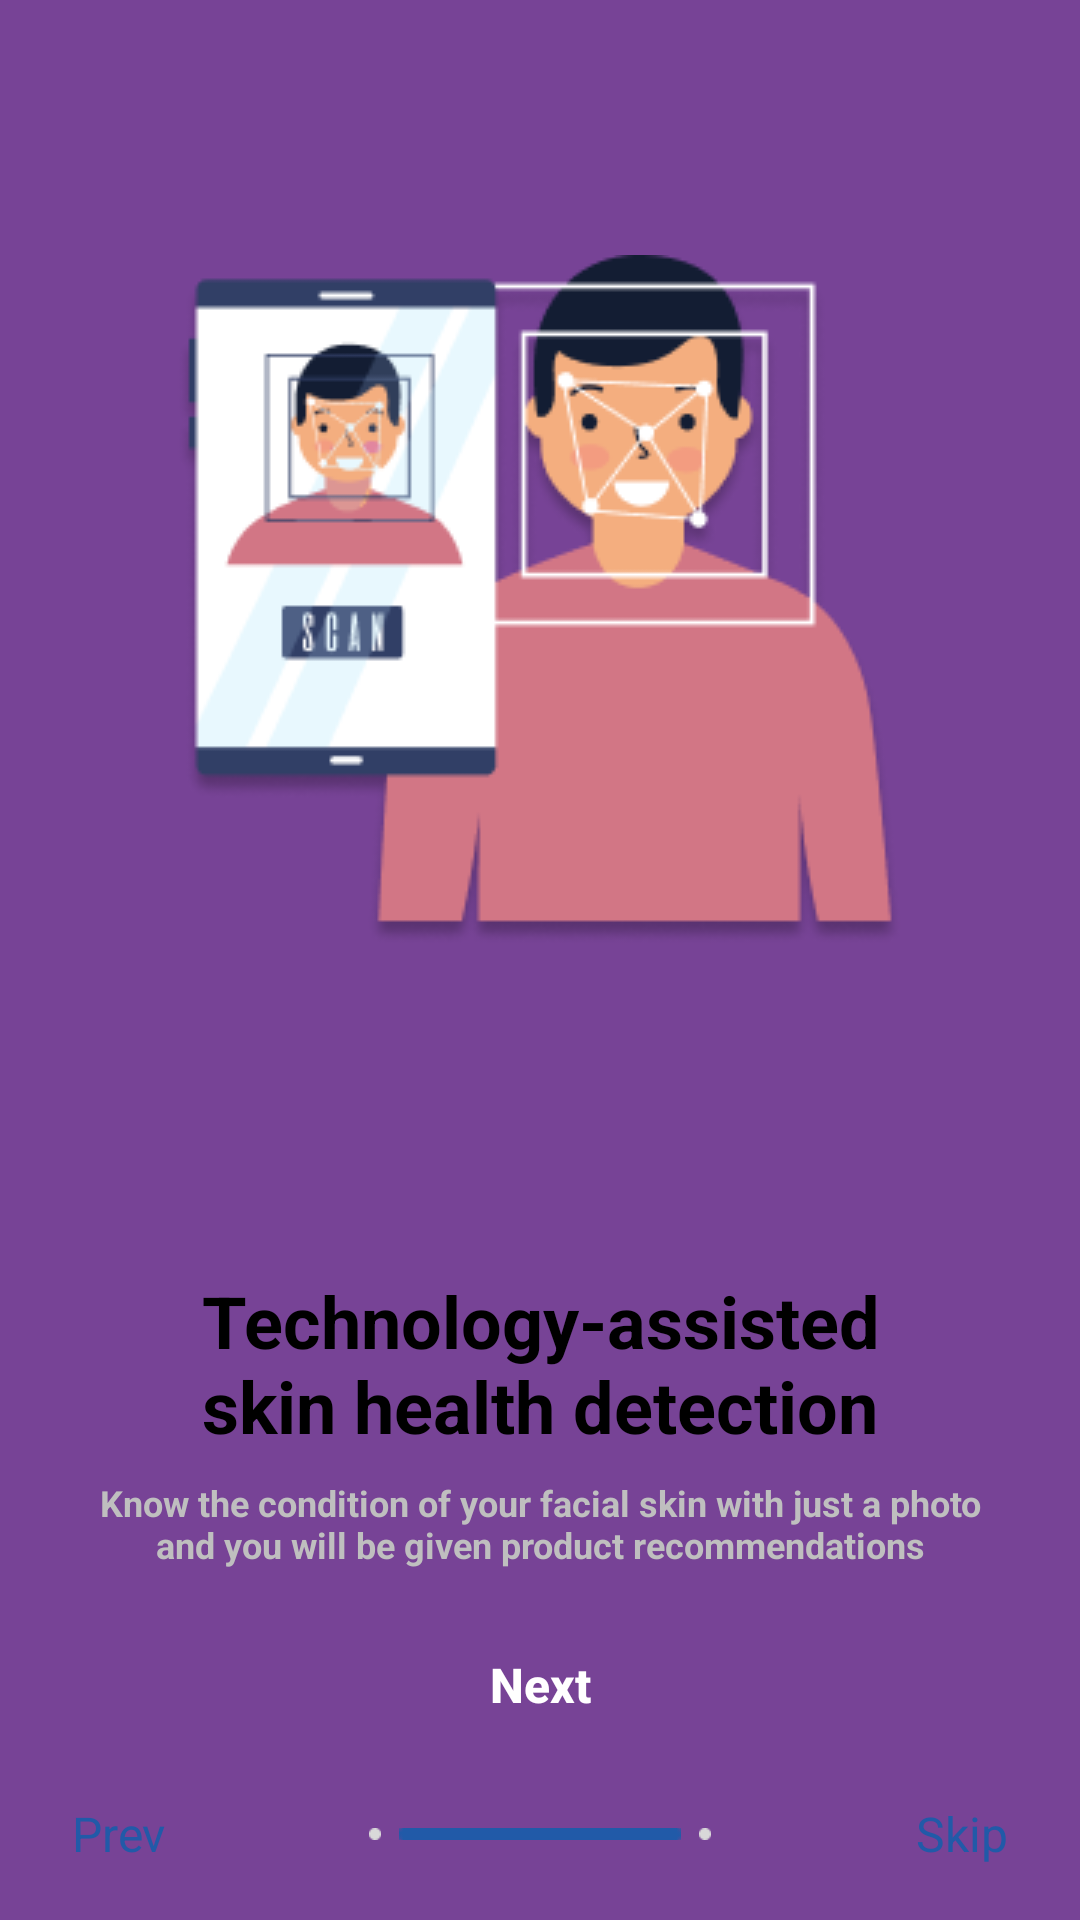

Produce the Android XML layout that renders to this screen, including the resource entries it uses.
<!-- AndroidManifest.xml: application theme Theme.BrightMe -->
<!-- res/layout/activity_on_boarding2.xml -->
<?xml version="1.0" encoding="utf-8"?>
<androidx.constraintlayout.widget.ConstraintLayout
    xmlns:android="http://schemas.android.com/apk/res/android"
    xmlns:app="http://schemas.android.com/apk/res-auto"
    xmlns:tools="http://schemas.android.com/tools"
    android:layout_width="match_parent"
    android:layout_height="match_parent"
    android:background="@color/purple_main"
    tools:context=".ui.on_boarding.OnBoarding2Activity">

    <View
        android:id="@+id/view_bg"
        android:layout_width="match_parent"
        android:layout_height="240dp"
        android:background="@drawable/bg_secondary"
        app:layout_constraintBottom_toBottomOf="parent"/>

    <ImageView
        android:id="@+id/iv_onboarding"
        android:layout_width="wrap_content"
        android:layout_height="wrap_content"
        app:layout_constraintBottom_toTopOf="@id/view_bg"
        app:layout_constraintEnd_toEndOf="parent"
        app:layout_constraintStart_toStartOf="parent"
        app:layout_constraintTop_toTopOf="parent"
        app:srcCompat="@drawable/iv_onboarding_2" />

    <TextView
        android:id="@+id/header"
        android:layout_width="match_parent"
        android:layout_height="wrap_content"
        android:layout_marginTop="24dp"
        android:gravity="center"
        android:text="@string/header_2"
        android:textColor="@color/black"
        android:textSize="24dp"
        android:textStyle="bold"
        app:layout_constraintEnd_toEndOf="parent"
        app:layout_constraintStart_toStartOf="parent"
        app:layout_constraintTop_toTopOf="@id/view_bg" />

    <TextView
        android:id="@+id/subheader"
        android:layout_width="match_parent"
        android:layout_height="wrap_content"
        android:layout_marginTop="8dp"
        android:gravity="center"
        android:text="@string/subheader_2"
        android:textColor="@color/gray_subheader"
        android:textSize="12dp"
        android:textStyle="bold"
        app:layout_constraintEnd_toEndOf="parent"
        app:layout_constraintStart_toStartOf="parent"
        app:layout_constraintTop_toBottomOf="@id/header" />

    <androidx.appcompat.widget.AppCompatButton
        android:id="@+id/btn_next"
        android:layout_width="150dp"
        android:layout_height="42dp"
        android:background="@drawable/bg_button"
        android:text="@string/next"
        android:textSize="16dp"
        android:textStyle="bold"
        android:textColor="@color/white"
        android:textAllCaps="false"
        app:layout_constraintBottom_toTopOf="@id/constraint_layout"
        app:layout_constraintEnd_toEndOf="parent"
        app:layout_constraintStart_toStartOf="parent"
        app:layout_constraintTop_toBottomOf="@id/subheader"/>

    <androidx.constraintlayout.widget.ConstraintLayout
        android:id="@+id/constraint_layout"
        android:layout_width="match_parent"
        android:layout_height="wrap_content"
        android:layout_marginBottom="18dp"
        android:layout_marginHorizontal="24dp"
        app:layout_constraintBottom_toBottomOf="parent"
        app:layout_constraintEnd_toEndOf="parent"
        app:layout_constraintStart_toStartOf="parent">

        <TextView
            android:id="@+id/tv_prev"
            android:layout_width="wrap_content"
            android:layout_height="wrap_content"
            android:text="@string/prev"
            android:textSize="16dp"
            android:textColor="@color/blue_button_text"
            app:layout_constraintTop_toTopOf="parent"
            app:layout_constraintBottom_toBottomOf="parent"
            app:layout_constraintStart_toStartOf="parent"/>

        <LinearLayout
            android:id="@+id/nested_linear_layout"
            android:layout_width="wrap_content"
            android:layout_height="4dp"
            android:layout_weight="1"
            android:gravity="center"
            android:orientation="horizontal"
            app:layout_constraintTop_toTopOf="parent"
            app:layout_constraintBottom_toBottomOf="parent"
            app:layout_constraintEnd_toEndOf="parent"
            app:layout_constraintStart_toStartOf="parent">

            <ImageView
                android:id="@+id/menu_off_1"
                android:layout_width="wrap_content"
                android:layout_height="wrap_content"
                android:layout_marginRight="4dp"
                app:srcCompat="@drawable/menu_off" />

            <ImageView
                android:id="@+id/menu_on"
                android:layout_width="wrap_content"
                android:layout_height="wrap_content"
                android:layout_marginRight="4dp"
                android:scaleType="centerCrop"
                app:srcCompat="@drawable/menu_on" />

            <ImageView
                android:id="@+id/menu_off_2"
                android:layout_width="wrap_content"
                android:layout_height="wrap_content"
                app:srcCompat="@drawable/menu_off" />
        </LinearLayout>

        <TextView
            android:id="@+id/tv_skip"
            android:layout_width="wrap_content"
            android:layout_height="wrap_content"
            android:text="@string/skip"
            android:textSize="16dp"
            android:textColor="@color/blue_button_text"
            app:layout_constraintTop_toTopOf="parent"
            app:layout_constraintBottom_toBottomOf="parent"
            app:layout_constraintEnd_toEndOf="parent"/>

    </androidx.constraintlayout.widget.ConstraintLayout>

</androidx.constraintlayout.widget.ConstraintLayout>
<!-- resources referenced by this layout -->
<resources>
  <color name="black">#FF000000</color>
  <color name="blue_button_text">#215AA8</color>
  <color name="gray_subheader">#BFBFBF</color>
  <color name="purple_main">#774396</color>
  <color name="white">#FFFFFFFF</color>
  <!-- drawable iv_onboarding_2: png bitmap (drawable, 19128 bytes) -->
  <!-- drawable menu_off: png bitmap (drawable, 143 bytes) -->
  <!-- drawable menu_on: png bitmap (drawable, 172 bytes) -->
  <string name="header_2">Technology-assisted\nskin health detection</string>
  <string name="next">Next</string>
  <string name="prev">Prev</string>
  <string name="skip">Skip</string>
  <string name="subheader_2">Know the condition of your facial skin with just a photo\nand you will be given product recommendations</string>
  <style name="Theme.BrightMe" parent="Theme.MaterialComponents.DayNight.DarkActionBar">
          
          <item name="colorPrimary">@color/purple_500</item>
          <item name="colorPrimaryVariant">@color/purple_700</item>
          <item name="colorOnPrimary">@color/white</item>
          
          <item name="colorSecondary">@color/purple_main</item>
          <item name="colorSecondaryVariant">@color/teal_700</item>
          <item name="colorOnSecondary">@color/black</item>
          
          <item name="colorSurface">@color/white</item>
          
          <item name="android:statusBarColor" tools:targetApi="l">?attr/colorPrimaryVariant</item>
          
          <item name="android:windowActivityTransitions">true</item>
          <item name="android:windowEnterTransition">@android:transition/no_transition</item>
          <item name="android:windowExitTransition">@android:transition/no_transition</item>
      </style>
  <color name="purple_500">#FF6200EE</color>
  <color name="purple_700">#FF3700B3</color>
  <color name="teal_700">#FF018786</color>
</resources>
